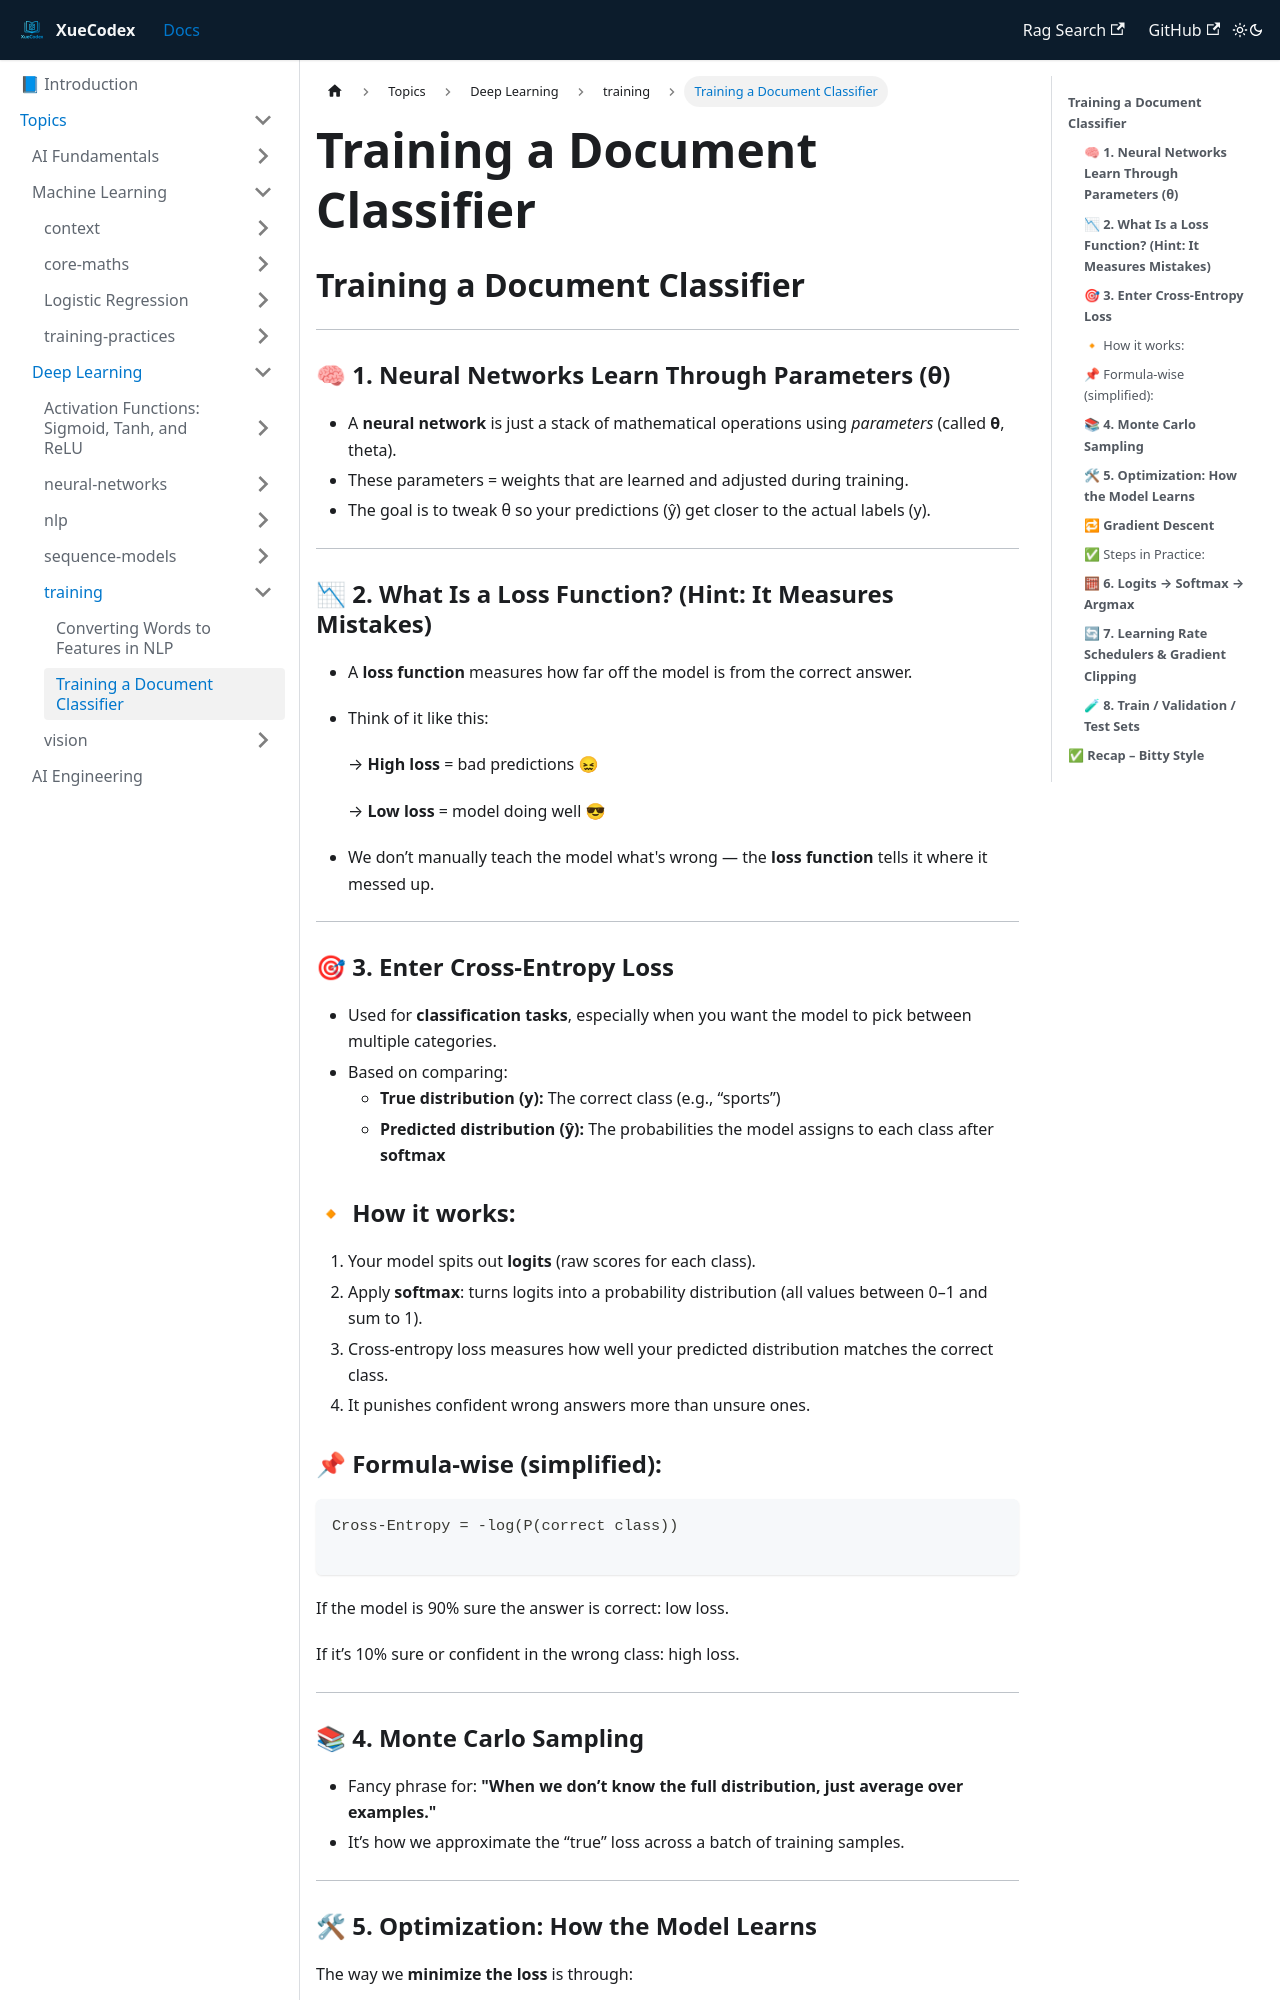

repository: vlakmaker/XueCodex · page: docs/topics/deep-learning/training/training-document-classifier.html · generator: docusaurus

---
id: "training-document-classifier"
title: "Training a Document Classifier"
tags: [deep learning, neural networks, document classifier]
---
## **Training a Document Classifier**

---

### 🧠 **1. Neural Networks Learn Through Parameters (θ)**

- A **neural network** is just a stack of mathematical operations using *parameters* (called **θ**, theta).
- These parameters = weights that are learned and adjusted during training.
- The goal is to tweak θ so your predictions (ŷ) get closer to the actual labels (y).

---

### 📉 **2. What Is a Loss Function? (Hint: It Measures Mistakes)**

- A **loss function** measures how far off the model is from the correct answer.
- Think of it like this:
    
    → **High loss** = bad predictions 😖
    
    → **Low loss** = model doing well 😎
    
- We don’t manually teach the model what's wrong — the **loss function** tells it where it messed up.

---

### 🎯 **3. Enter Cross-Entropy Loss**

- Used for **classification tasks**, especially when you want the model to pick between multiple categories.
- Based on comparing:
    - **True distribution (y):** The correct class (e.g., “sports”)
    - **Predicted distribution (ŷ):** The probabilities the model assigns to each class after **softmax**

### 🔸 How it works:

1. Your model spits out **logits** (raw scores for each class).
2. Apply **softmax**: turns logits into a probability distribution (all values between 0–1 and sum to 1).
3. Cross-entropy loss measures how well your predicted distribution matches the correct class.
4. It punishes confident wrong answers more than unsure ones.

### 📌 Formula-wise (simplified):

```
Cross-Entropy = -log(P(correct class))

```

If the model is 90% sure the answer is correct: low loss.

If it’s 10% sure or confident in the wrong class: high loss.

---
